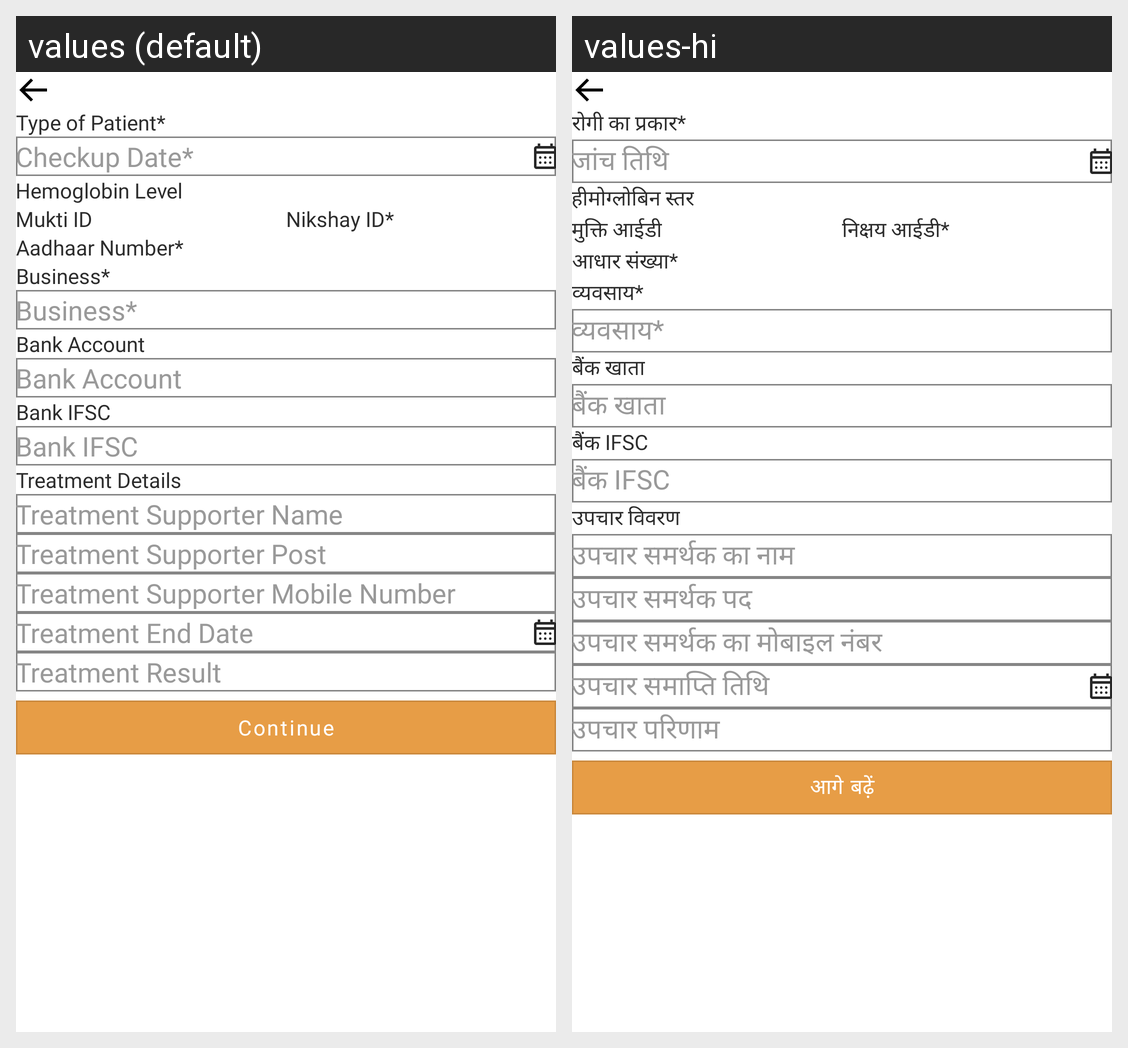

The same Android screen rendered under two of its app's locales, left to right. List the strings drawn on it with the default value and each locale's translation.
Android screen res/layout/form2.xml rendered under 2 locales, left to right: values (default), values-hi. Device: Nexus 5 (rendered at 1080×1920; each locale shown at half size, 540×960, under a caption strip naming it); theme Theme.FoodBucket.
Strings drawn on this screen, with the default value and each locale's value (text and hints the layout hard-codes, and strings that could not be matched under every locale, appear in the picture but are not listed):

type_of_patientStar
  values: Type of Patient*
  values-hi: रोगी का प्रकार*

treatment_DateStar
  values: Checkup Date*
  values-hi: जांच तिथि

hemoglobin_level
  values: Hemoglobin Level
  values-hi: हीमोग्लोबिन स्तर

muktiID
  values: Mukti ID
  values-hi: मुक्ति आईडी

nakshayID
  values: Nikshay ID*
  values-hi: निक्षय आईडी*

aadhaar_number
  values: Aadhaar Number*
  values-hi: आधार संख्या*

business
  values: Business*
  values-hi: व्यवसाय*

Bank_Account
  values: Bank Account
  values-hi: बैंक खाता

Bank_IFSC
  values: Bank IFSC
  values-hi: बैंक IFSC

TreatmentDetails
  values: Treatment Details
  values-hi: उपचार विवरण

Treatment_Supporter_Name
  values: Treatment Supporter Name
  values-hi: उपचार समर्थक का नाम

Treatment_Supporter_Post
  values: Treatment Supporter Post
  values-hi: उपचार समर्थक पद

Treatment_Supporter_Mobile_Number
  values: Treatment Supporter Mobile Number
  values-hi: उपचार समर्थक का मोबाइल नंबर

TreatmentEndDate
  values: Treatment End Date
  values-hi: उपचार समाप्ति तिथि

TreatmentResult
  values: Treatment Result
  values-hi: उपचार परिणाम

continues
  values: Continue
  values-hi: आगे बढ़ें
